The GitHub repository dokkev/Whisker-Based-Tactile-Sensing-and-Shape-Classification contains a labelled image folder "image_classifier" with 4 categories: baseball, concave shape, convex shape, tennis ball. Examples follow, each with its label.

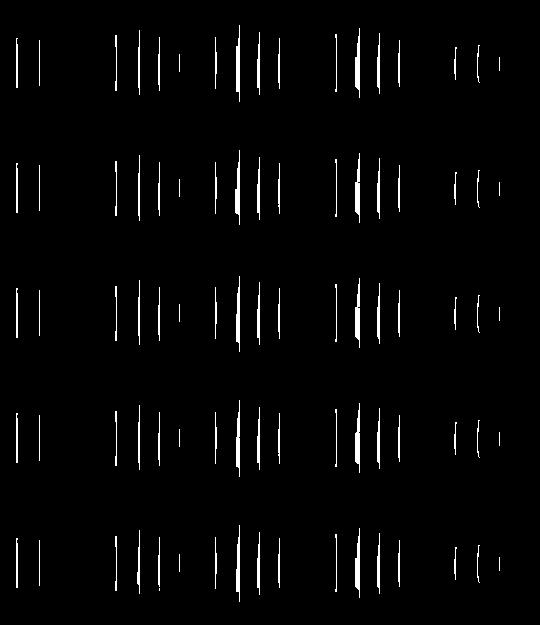
Label: concave shape

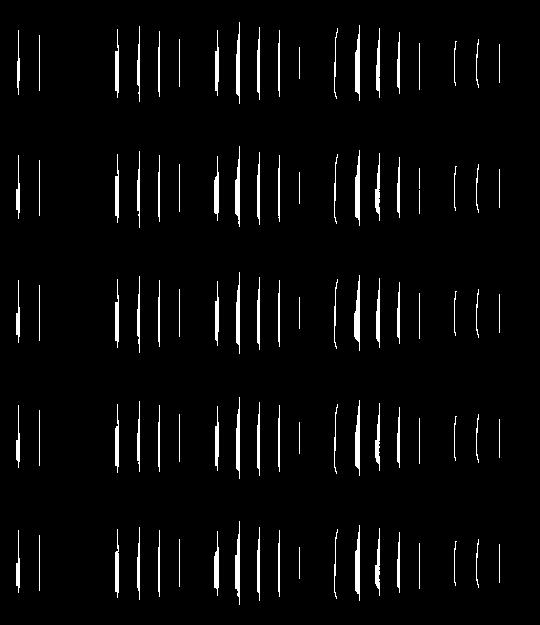
Label: concave shape

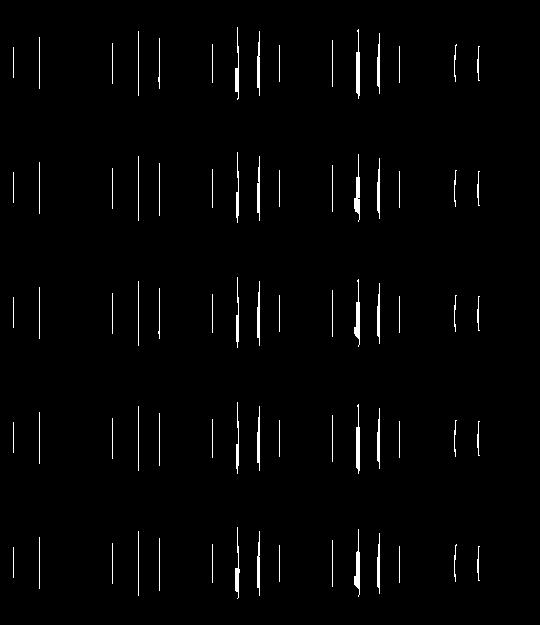
Label: concave shape

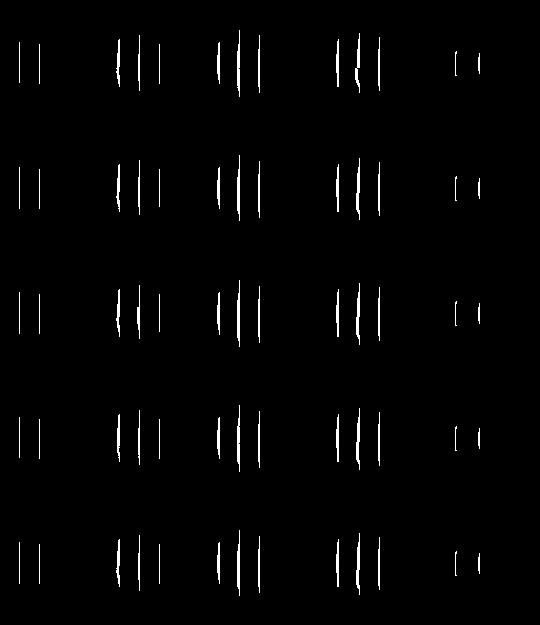
Label: convex shape

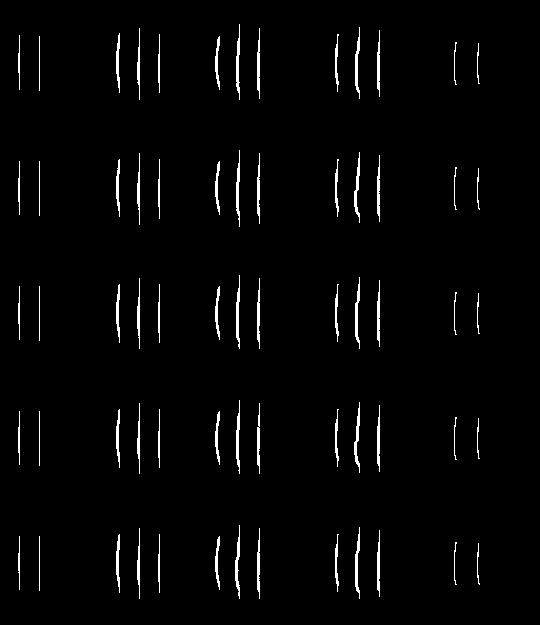
Label: convex shape

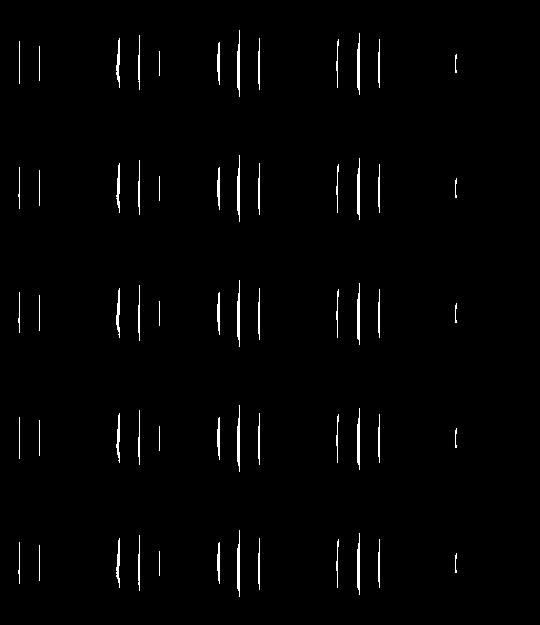
Label: convex shape
